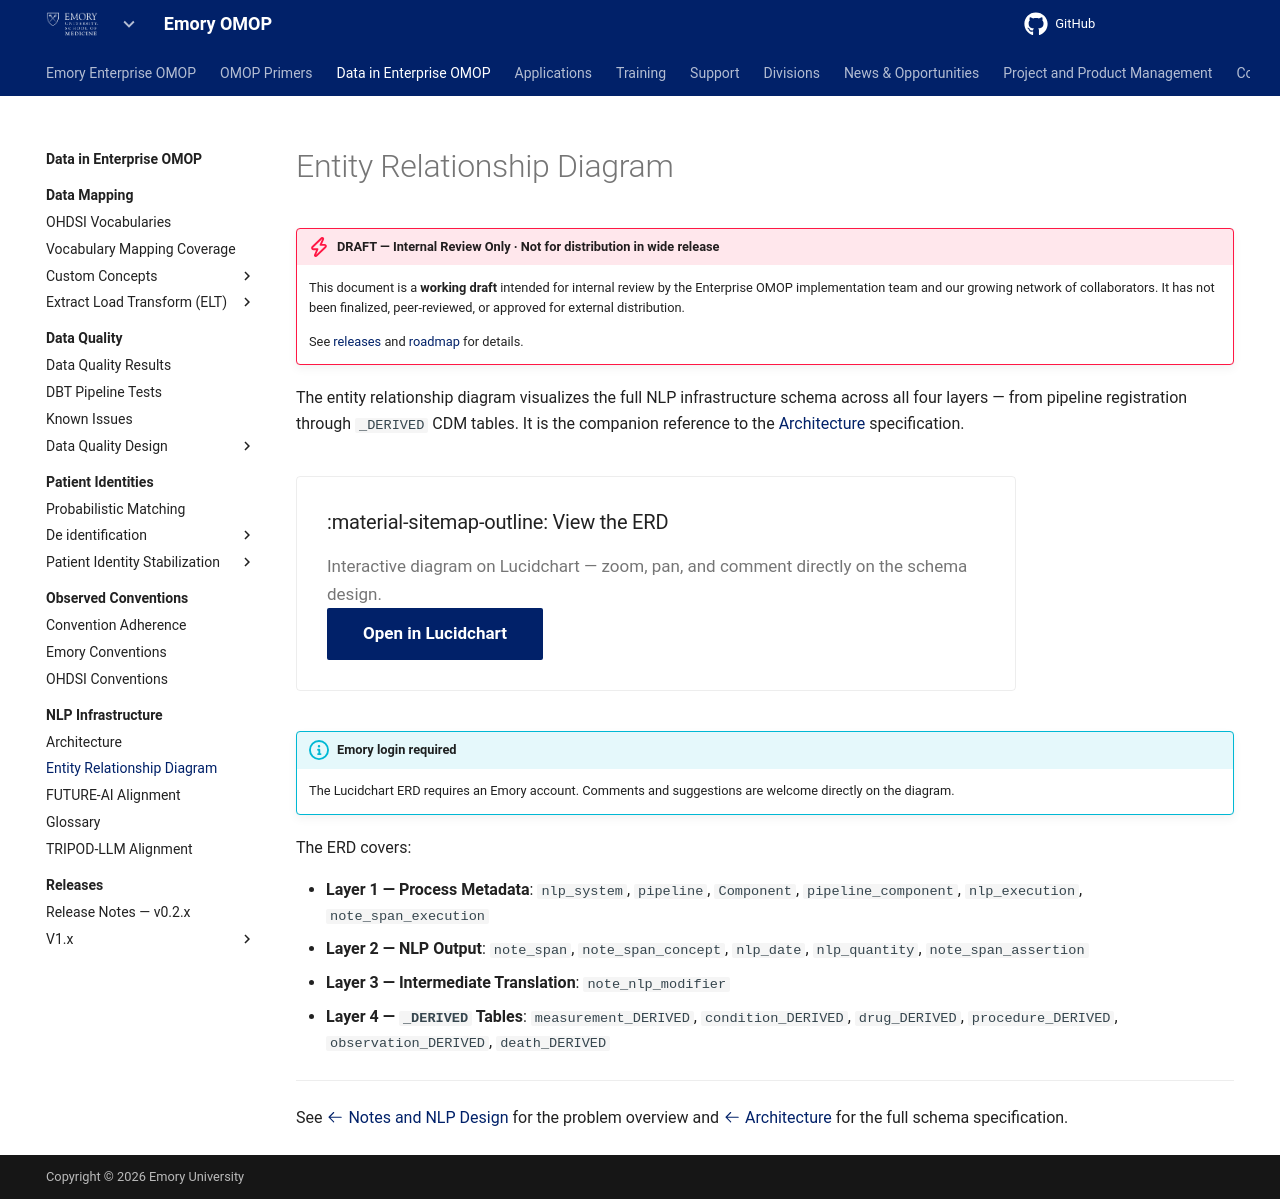

repository: Emory-OMOP/info · page: Data in Enterprise OMOP/NLP Infrastructure/entity-relationship-diagram/index.html · generator: mkdocs

---
hide:
  - footer
title: "Entity Relationship Diagram"
---

# Entity Relationship Diagram

!!! danger "DRAFT — Internal Review Only · Not for distribution in wide release"

    This document is a **working draft** intended for internal review by the Enterprise OMOP implementation team and our growing network of collaborators. It has not been finalized, peer-reviewed, or approved for external distribution.

    See [releases](../../Data%20in%20Enterprise%20OMOP/Releases/) and [roadmap](../../Project%20and%20Product%20Management/Product%20Roadmap/) for details.

The entity relationship diagram visualizes the full NLP infrastructure schema across all four layers — from pipeline registration through `_DERIVED` CDM tables. It is the companion reference to the [Architecture](architecture.md) specification.

<div class="mdx-features__card" style="max-width: 36rem; margin: 2rem 0; padding: 1.5rem;">
  <h3 style="margin-top: 0;">
    :material-sitemap-outline: View the ERD
  </h3>
  <p>Interactive diagram on Lucidchart — zoom, pan, and comment directly on the schema design.</p>
  <p>
    <a href="https://lucid.app/lucidchart/a9c6fc6b-d23a-468e-bd22-b12432669d80/edit?invitationId=inv_f4d0c2b8-72c2-47ea-ab54-d24f89ada336" target="_blank" rel="noopener" class="md-button md-button--primary">
      Open in Lucidchart
    </a>
  </p>
</div>

!!! info "Emory login required"

    The Lucidchart ERD requires an Emory account. Comments and suggestions are welcome directly on the diagram.

The ERD covers:

- **Layer 1 — Process Metadata**: `nlp_system`, `pipeline`, `Component`, `pipeline_component`, `nlp_execution`, `note_span_execution`
- **Layer 2 — NLP Output**: `note_span`, `note_span_concept`, `nlp_date`, `nlp_quantity`, `note_span_assertion`
- **Layer 3 — Intermediate Translation**: `note_nlp_modifier`
- **Layer 4 — `_DERIVED` Tables**: `measurement_DERIVED`, `condition_DERIVED`, `drug_DERIVED`, `procedure_DERIVED`, `observation_DERIVED`, `death_DERIVED`

---

See [:octicons-arrow-left-24: Notes and NLP Design](./) for the problem overview and [:octicons-arrow-left-24: Architecture](architecture.md) for the full schema specification.
